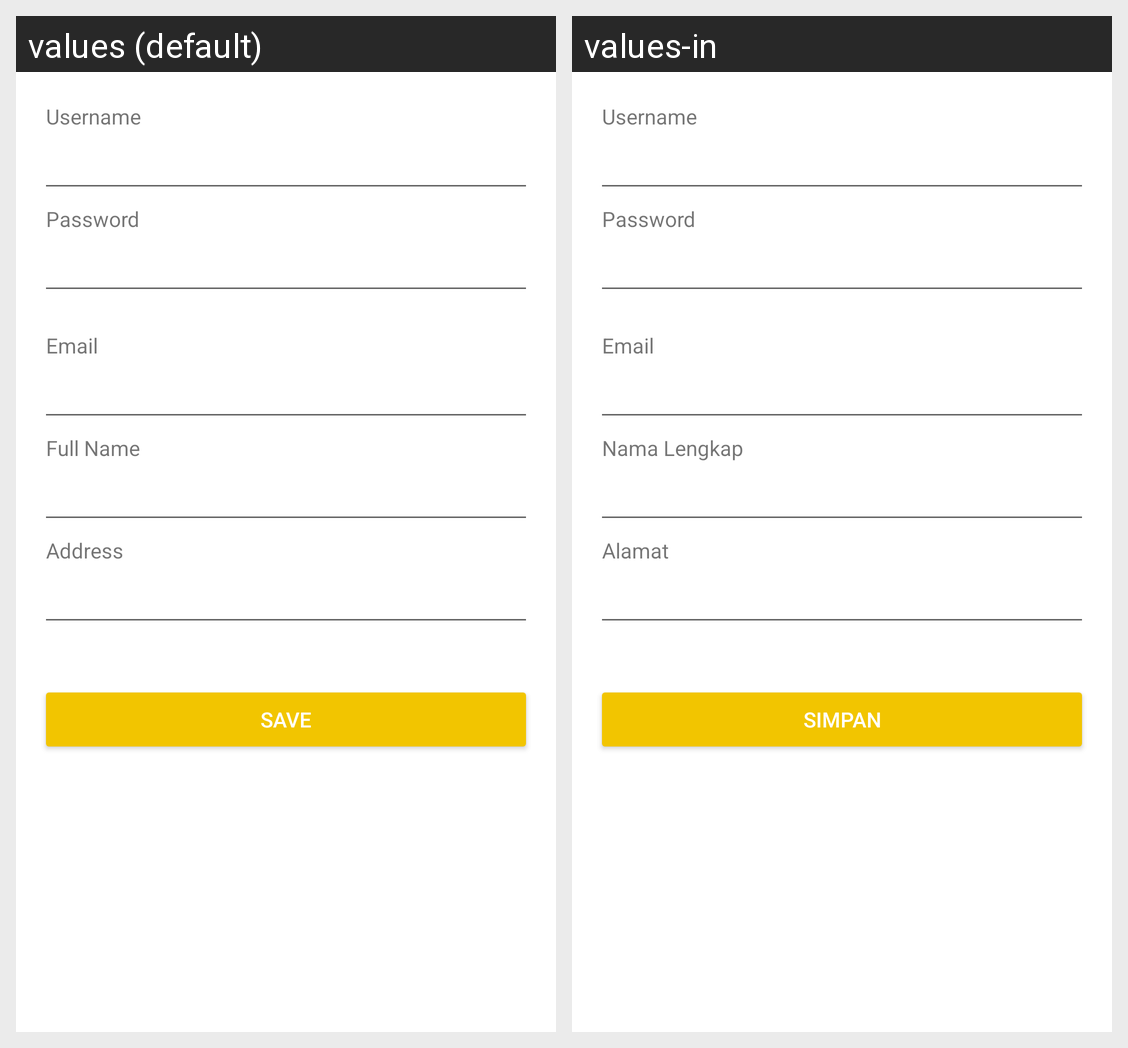

The same Android screen rendered under two of its app's locales, left to right. List the strings drawn on it with the default value and each locale's translation.
Android screen res/layout/activity_register.xml rendered under 2 locales, left to right: values (default), values-in. Device: Nexus 5 (rendered at 1080×1920; each locale shown at half size, 540×960, under a caption strip naming it); theme AppTheme.
Strings drawn on this screen, with the default value and each locale's value (text and hints the layout hard-codes, and strings that could not be matched under every locale, appear in the picture but are not listed):

username
  values: Username
  values-in: Username

password
  values: Password
  values-in: Password

email
  values: Email
  values-in: Email

nama_lengkap
  values: Full Name
  values-in: Nama Lengkap

alamat
  values: Address
  values-in: Alamat

simpan
  values: Save
  values-in: Simpan
